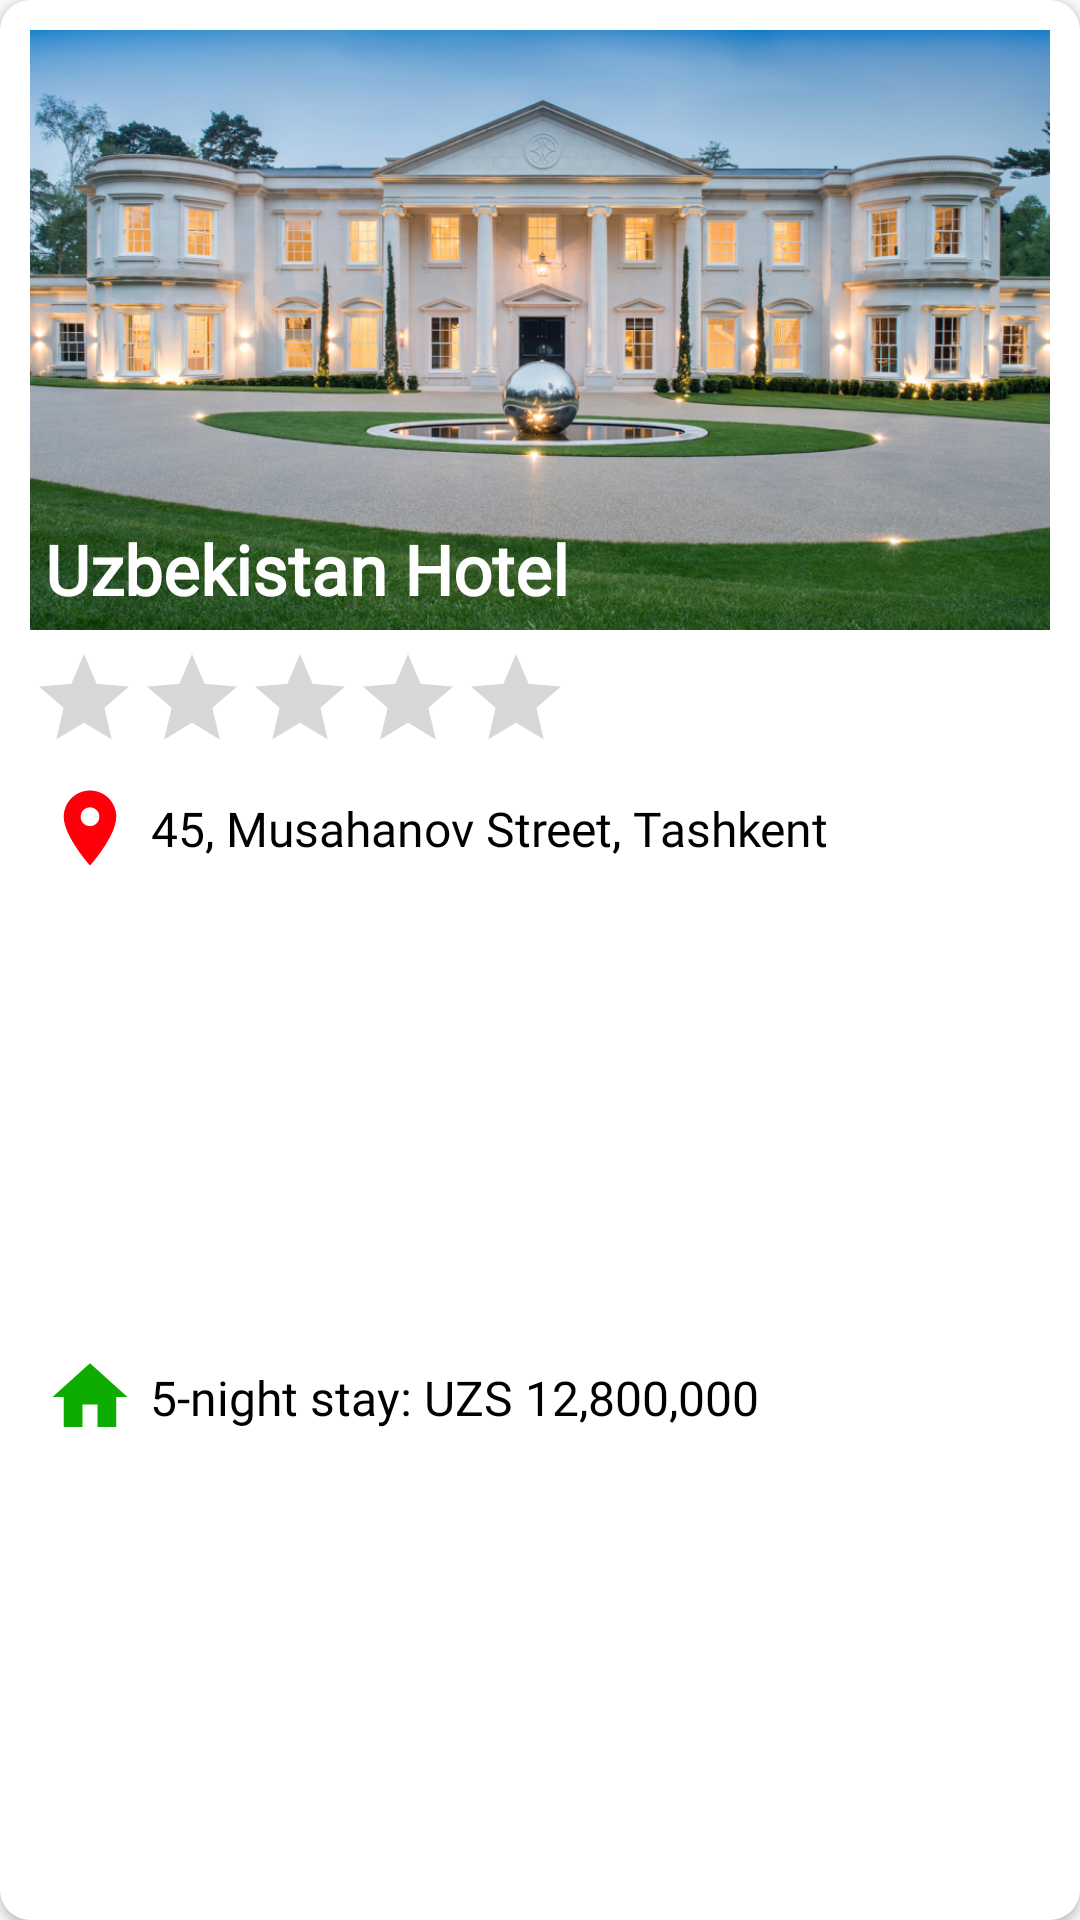

Write the Android layout XML for this screen, with the resource values it uses.
<!-- AndroidManifest.xml: application theme AppTheme -->
<!-- res/layout/mansions_result_list_item_view.xml -->
<androidx.cardview.widget.CardView xmlns:android="http://schemas.android.com/apk/res/android"
    xmlns:app="http://schemas.android.com/apk/res-auto"
    android:id="@+id/mLayout"
    android:layout_width="match_parent"
    android:layout_height="wrap_content"
    android:layout_margin="10dp"
    app:cardCornerRadius="10dp">

    <androidx.constraintlayout.widget.ConstraintLayout
        android:layout_width="match_parent"
        android:layout_height="match_parent"
        android:background="@drawable/mansion_item_bg">

        <ImageView
            android:id="@+id/manImage"
            android:layout_width="match_parent"
            android:layout_height="200dp"
            android:layout_gravity="center"
            android:layout_margin="10dp"
            android:scaleType="centerCrop"
            android:src="@drawable/mansion"
            app:layout_constraintTop_toTopOf="parent" />


        <ImageView
            android:id="@+id/likeBtn"
            android:layout_width="30dp"
            android:layout_height="30dp"
            android:layout_marginTop="10dp"
            android:layout_marginEnd="15dp"
            android:clickable="true"
            android:focusable="true"
            android:src="@drawable/ic_favorite_border_black_24dp"
            android:visibility="gone"
            app:layout_constraintRight_toRightOf="@id/manImage"
            app:layout_constraintTop_toTopOf="@id/manImage" />


        <TextView
            android:id="@+id/mName"
            android:layout_width="wrap_content"
            android:layout_height="wrap_content"
            android:layout_marginStart="15dp"
            android:layout_marginTop="5dp"
            android:layout_marginBottom="5dp"
            android:fontFamily="@font/roboto_medium"
            android:text="Uzbekistan Hotel"
            android:textColor="@color/white"
            android:textSize="23sp"
            android:textStyle="bold"
            app:layout_constraintBottom_toBottomOf="@id/manImage"
            app:layout_constraintLeft_toLeftOf="parent" />

        <RatingBar
            android:id="@+id/ratingBar"
            style="?android:attr/ratingBarStyleIndicator"
            android:layout_width="wrap_content"
            android:layout_height="wrap_content"
            android:layout_marginTop="5dp"
            android:clickable="false"
            android:focusable="false"
            android:isIndicator="true"
            android:numStars="5"
            android:progressTint="@color/gold"
            app:layout_constraintLeft_toLeftOf="@id/manImage"
            app:layout_constraintTop_toBottomOf="@id/manImage" />

        <TextView
            android:id="@+id/mLocationText"
            android:layout_width="wrap_content"
            android:layout_height="wrap_content"
            android:layout_marginStart="5dp"
            android:layout_marginEnd="17dp"
            android:clickable="true"
            android:focusable="true"
            android:fontFamily="@font/roboto_medium"
            android:gravity="center"
            android:text="45, Musahanov Street, Tashkent"
            android:textColor="#000"
            android:textSize="16sp"
            app:layout_constraintBottom_toBottomOf="@id/lIcon"
            app:layout_constraintLeft_toRightOf="@id/lIcon"
            app:layout_constraintTop_toTopOf="@id/lIcon" />

        <ImageView
            android:id="@+id/lIcon"
            android:layout_width="30dp"
            android:layout_height="30dp"
            android:layout_marginStart="5dp"
            android:layout_marginTop="10dp"
            android:src="@drawable/ic_place_black_24dp"
            app:layout_constraintLeft_toLeftOf="@id/manImage"
            app:layout_constraintRight_toLeftOf="@id/mLocationText"
            app:layout_constraintTop_toBottomOf="@id/ratingBar" />

        <TextView
            android:id="@+id/otherDetailsText"
            android:layout_width="wrap_content"
            android:layout_height="wrap_content"
            android:layout_marginStart="5dp"
            android:layout_marginEnd="17dp"
            android:clickable="true"
            android:focusable="true"
            android:fontFamily="@font/roboto_medium"
            android:gravity="center"
            android:text="5-night stay: UZS 12,800,000"
            android:textColor="#000"
            android:textSize="16sp"
            app:layout_constraintBottom_toBottomOf="@id/houseIcon"
            app:layout_constraintLeft_toRightOf="@id/houseIcon"
            app:layout_constraintTop_toTopOf="@id/houseIcon" />

        <ImageView
            android:id="@+id/houseIcon"
            android:layout_width="30dp"
            android:layout_height="30dp"
            android:layout_marginStart="5dp"
            android:layout_marginTop="10dp"
            android:layout_marginBottom="10dp"
            android:src="@drawable/home"
            app:layout_constraintBottom_toBottomOf="parent"
            app:layout_constraintLeft_toLeftOf="@id/manImage"
            app:layout_constraintRight_toLeftOf="@id/otherDetailsText"
            app:layout_constraintTop_toBottomOf="@id/lIcon" />


    </androidx.constraintlayout.widget.ConstraintLayout>


</androidx.cardview.widget.CardView>
<!-- resources referenced by this layout -->
<resources>
  <color name="gold">#D4AF37</color>
  <color name="white">#ffff</color>
  <!-- drawable home (drawable) -->
  <vector android:height="24dp" android:tint="#0EAC00"
      android:viewportHeight="24.0" android:viewportWidth="24.0"
      android:width="24dp" xmlns:android="http://schemas.android.com/apk/res/android">
      <path android:fillColor="#FF000000" android:pathData="M10,20v-6h4v6h5v-8h3L12,3 2,12h3v8z"/>
  </vector>
  <!-- drawable ic_favorite_border_black_24dp (drawable) -->
  <vector android:height="24dp" android:tint="#BDBDBD"
      android:viewportHeight="24.0" android:viewportWidth="24.0"
      android:width="24dp" xmlns:android="http://schemas.android.com/apk/res/android">
      <path android:fillColor="#FF000000" android:pathData="M16.5,3c-1.74,0 -3.41,0.81 -4.5,2.09C10.91,3.81 9.24,3 7.5,3 4.42,3 2,5.42 2,8.5c0,3.78 3.4,6.86 8.55,11.54L12,21.35l1.45,-1.32C18.6,15.36 22,12.28 22,8.5 22,5.42 19.58,3 16.5,3zM12.1,18.55l-0.1,0.1 -0.1,-0.1C7.14,14.24 4,11.39 4,8.5 4,6.5 5.5,5 7.5,5c1.54,0 3.04,0.99 3.57,2.36h1.87C13.46,5.99 14.96,5 16.5,5c2,0 3.5,1.5 3.5,3.5 0,2.89 -3.14,5.74 -7.9,10.05z"/>
  </vector>
  <!-- drawable ic_place_black_24dp (drawable) -->
  <vector android:height="24dp" android:tint="#FF000A"
      android:viewportHeight="24.0" android:viewportWidth="24.0"
      android:width="24dp" xmlns:android="http://schemas.android.com/apk/res/android">
      <path android:fillColor="#FF0000" android:pathData="M12,2C8.13,2 5,5.13 5,9c0,5.25 7,13 7,13s7,-7.75 7,-13c0,-3.87 -3.13,-7 -7,-7zM12,11.5c-1.38,0 -2.5,-1.12 -2.5,-2.5s1.12,-2.5 2.5,-2.5 2.5,1.12 2.5,2.5 -1.12,2.5 -2.5,2.5z"/>
  </vector>
  <!-- drawable mansion: jpg bitmap (drawable, 606486 bytes) -->
  <style name="AppTheme" parent="Theme.AppCompat.Light.NoActionBar">
          
          <item name="colorPrimary">@color/colorPrimary</item>
          <item name="colorPrimaryDark">@color/colorPrimaryDark</item>
          <item name="colorAccent">@color/colorAccent</item>
      </style>
  <color name="colorPrimary">#1955EB</color>
  <color name="colorPrimaryDark">#1440AD</color>
  <color name="colorAccent">#3743C5</color>
</resources>
